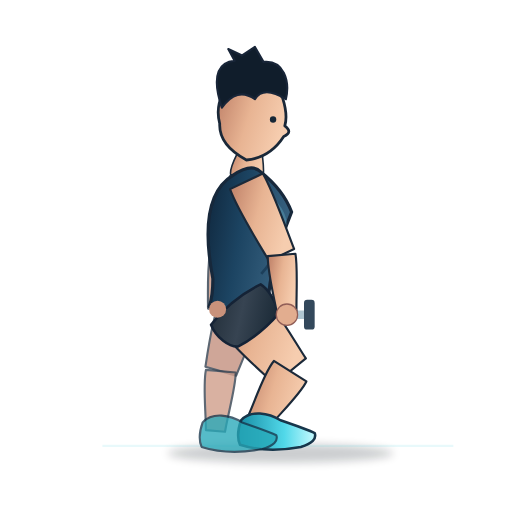
t = 0.00 s
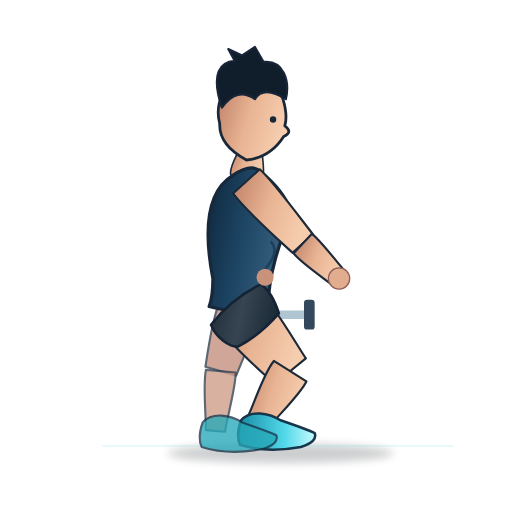
t = 0.72 s
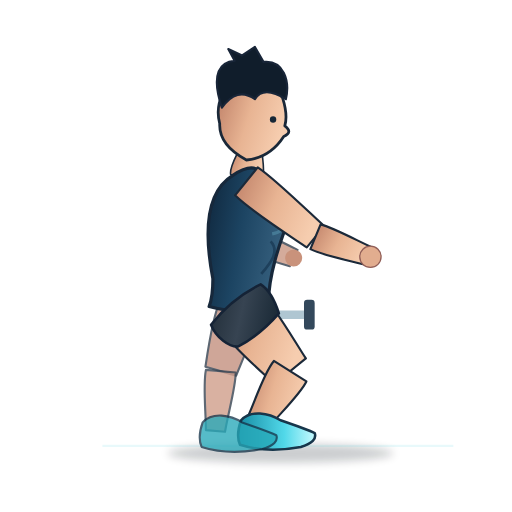
t = 1.68 s
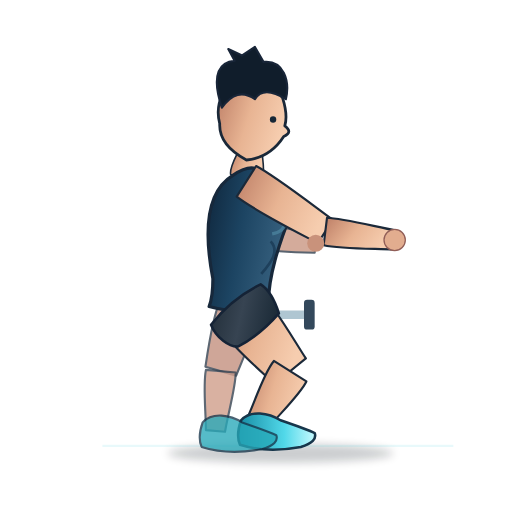
t = 2.40 s
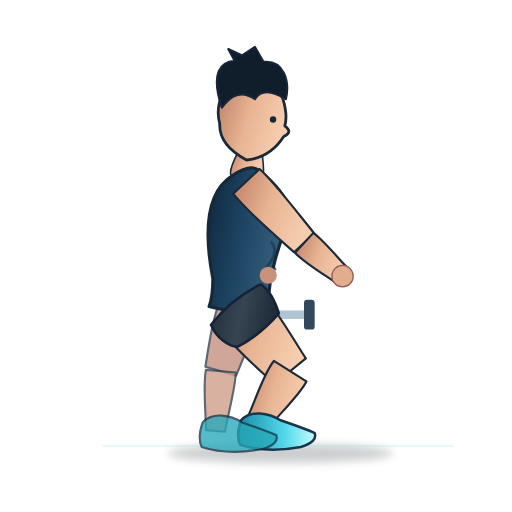
t = 3.30 s
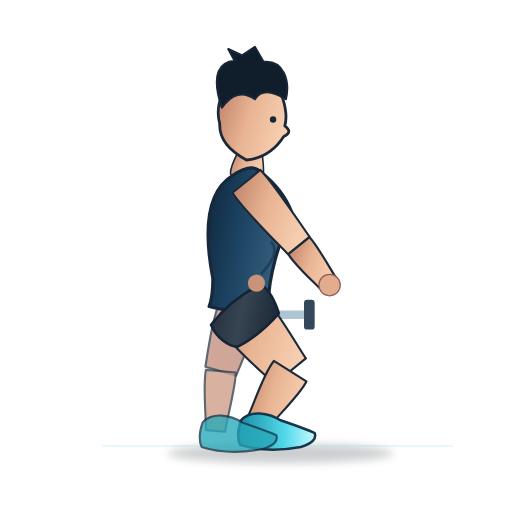
t = 3.90 s

The animated SVG that drew these frames (rendered in a browser with its animation timeline set to each time). Animation: 26 SMIL elements (animate=26); one cycle of 4.80 s, repeats indefinitely.

<?xml version="1.0" encoding="UTF-8"?>
<svg xmlns="http://www.w3.org/2000/svg" xmlns:xlink="http://www.w3.org/1999/xlink" width="480" height="480" viewBox="0 0 480 480" role="img" aria-label="Rotación cubana con mancuernas" data-exercise-id="new46-cubanrotation" data-family="chest_press" data-validation="sin-auditoria-individual">
<title>Rotación cubana con mancuernas</title>
<desc>Demostración SVG animada paramétrica e ilustrativa, estilo anime deportivo azul. No sustituye la validación técnica individual. ID new46-cubanrotation. Una fase ilustrativa.</desc>
<defs>
<linearGradient id="skin" x1="0" y1="0" x2="1" y2="0.35"><stop stop-color="#BC7D65"/><stop offset=".53" stop-color="#E8B493"/><stop offset="1" stop-color="#F6CDAF"/></linearGradient>
<linearGradient id="shirt" x1="0" y1="0" x2="1" y2=".3"><stop stop-color="#0F263C"/><stop offset=".47" stop-color="#1C4462"/><stop offset="1" stop-color="#386280"/></linearGradient>
<linearGradient id="shorts" x1="0" y1="0" x2="1" y2=".2"><stop stop-color="#202C37"/><stop offset=".52" stop-color="#374452"/><stop offset="1" stop-color="#1D2C39"/></linearGradient>
<linearGradient id="sneakers" x1="0" y1="0" x2="1" y2="0"><stop stop-color="#168BA3"/><stop offset=".6" stop-color="#51D8E9"/><stop offset="1" stop-color="#C6FAFF"/></linearGradient>
<filter id="shadow" x="-.5" y="-.5" width="2" height="2"><feGaussianBlur stdDeviation="4" /></filter>
</defs>
<g id="exercise-illustration">
<ellipse cx="263" cy="425" rx="106" ry="9" fill="#040F19" opacity=".2" filter="url(#shadow)"/>
<path d="M96 418 H425" fill="none" stroke="#45C8DA" stroke-width="2" opacity=".12"/>
<g transform="translate(269.00 295.00)"><rect x="-20" y="-4" width="42" height="8" rx="4" fill="#AFC6D2"/><rect x="-25" y="-14" width="10" height="28" rx="3" fill="#33485B"/><rect x="16" y="-14" width="10" height="28" rx="3" fill="#33485B"/><animate attributeName="transform" values="translate(269.00 295.00);translate(324.55 256.50);translate(370.00 225.00);translate(314.45 263.50);translate(269.00 295.00)" dur="4.8s" repeatCount="indefinite" calcMode="spline" keyTimes="0.00;0.20;0.50;0.75;1.00" keySplines="0.45 0 0.55 1;0.45 0 0.55 1;0.45 0 0.55 1;0.45 0 0.55 1" /></g>
<g id="far-side" opacity=".86">
<path id="back-thigh" d="M 205.74 283.74 C 199.30 297.86 195.18 326.70 192.59 343.85 Q 207.00 348.00 221.41 352.15 C 227.90 336.13 240.34 307.77 242.26 294.26 Q 224.00 289.00 205.74 283.74 Z" fill="#BC826F" stroke="#1B2939" stroke-width="2" opacity="0.83" stroke-linejoin="round"><animate attributeName="d" values="M 205.74 283.74 C 199.30 297.86 195.18 326.70 192.59 343.85 Q 207.00 348.00 221.41 352.15 C 227.90 336.13 240.34 307.77 242.26 294.26 Q 224.00 289.00 205.74 283.74 Z;M 205.74 283.74 C 199.30 297.86 195.18 326.70 192.59 343.85 Q 207.00 348.00 221.41 352.15 C 227.90 336.13 240.34 307.77 242.26 294.26 Q 224.00 289.00 205.74 283.74 Z;M 205.74 283.74 C 199.30 297.86 195.18 326.70 192.59 343.85 Q 207.00 348.00 221.41 352.15 C 227.90 336.13 240.34 307.77 242.26 294.26 Q 224.00 289.00 205.74 283.74 Z;M 205.74 283.74 C 199.30 297.86 195.18 326.70 192.59 343.85 Q 207.00 348.00 221.41 352.15 C 227.90 336.13 240.34 307.77 242.26 294.26 Q 224.00 289.00 205.74 283.74 Z;M 205.74 283.74 C 199.30 297.86 195.18 326.70 192.59 343.85 Q 207.00 348.00 221.41 352.15 C 227.90 336.13 240.34 307.77 242.26 294.26 Q 224.00 289.00 205.74 283.74 Z" dur="4.8s" repeatCount="indefinite" calcMode="spline" keyTimes="0.00;0.20;0.50;0.75;1.00" keySplines="0.45 0 0.55 1;0.45 0 0.55 1;0.45 0 0.55 1;0.45 0 0.55 1" /></path>
<path id="back-calf" d="M 193.06 346.75 C 190.13 360.61 193.09 387.40 193.04 403.20 Q 202.00 404.00 210.96 404.80 C 213.44 389.22 221.24 361.69 220.94 349.25 Q 207.00 348.00 193.06 346.75 Z" fill="#CA907B" stroke="#1B2939" stroke-width="2" opacity="0.82" stroke-linejoin="round"><animate attributeName="d" values="M 193.06 346.75 C 190.13 360.61 193.09 387.40 193.04 403.20 Q 202.00 404.00 210.96 404.80 C 213.44 389.22 221.24 361.69 220.94 349.25 Q 207.00 348.00 193.06 346.75 Z;M 193.06 346.75 C 190.13 360.61 193.09 387.40 193.04 403.20 Q 202.00 404.00 210.96 404.80 C 213.44 389.22 221.24 361.69 220.94 349.25 Q 207.00 348.00 193.06 346.75 Z;M 193.06 346.75 C 190.13 360.61 193.09 387.40 193.04 403.20 Q 202.00 404.00 210.96 404.80 C 213.44 389.22 221.24 361.69 220.94 349.25 Q 207.00 348.00 193.06 346.75 Z;M 193.06 346.75 C 190.13 360.61 193.09 387.40 193.04 403.20 Q 202.00 404.00 210.96 404.80 C 213.44 389.22 221.24 361.69 220.94 349.25 Q 207.00 348.00 193.06 346.75 Z;M 193.06 346.75 C 190.13 360.61 193.09 387.40 193.04 403.20 Q 202.00 404.00 210.96 404.80 C 213.44 389.22 221.24 361.69 220.94 349.25 Q 207.00 348.00 193.06 346.75 Z" dur="4.8s" repeatCount="indefinite" calcMode="spline" keyTimes="0.00;0.20;0.50;0.75;1.00" keySplines="0.45 0 0.55 1;0.45 0 0.55 1;0.45 0 0.55 1;0.45 0 0.55 1" /></path>
<path id="back-upper-arm" d="M 215.87 164.81 C 208.30 180.93 201.39 213.76 196.65 233.10 Q 208.00 237.00 219.35 240.90 C 227.15 222.60 242.59 190.45 246.13 175.19 Q 231.00 170.00 215.87 164.81 Z" fill="#BC806C" stroke="#1B2939" stroke-width="2" opacity="0.82" stroke-linejoin="round"><animate attributeName="d" values="M 215.87 164.81 C 208.30 180.93 201.39 213.76 196.65 233.10 Q 208.00 237.00 219.35 240.90 C 227.15 222.60 242.59 190.45 246.13 175.19 Q 231.00 170.00 215.87 164.81 Z;M 215.04 168.83 C 212.05 183.38 214.14 211.29 214.73 227.87 Q 226.70 228.75 238.67 229.63 C 241.31 213.28 247.61 184.21 246.96 171.17 Q 231.00 170.00 215.04 168.83 Z;M 215.35 173.31 C 216.22 186.71 225.42 210.30 230.26 224.48 Q 242.00 222.00 253.74 219.52 C 252.07 204.66 250.64 177.80 246.65 166.69 Q 231.00 170.00 215.35 173.31 Z;M 215.13 167.97 C 211.30 182.79 211.77 211.63 211.40 228.73 Q 223.30 230.25 235.20 231.77 C 238.79 215.08 246.76 185.49 246.87 172.03 Q 231.00 170.00 215.13 167.97 Z;M 215.87 164.81 C 208.30 180.93 201.39 213.76 196.65 233.10 Q 208.00 237.00 219.35 240.90 C 227.15 222.60 242.59 190.45 246.13 175.19 Q 231.00 170.00 215.87 164.81 Z" dur="4.8s" repeatCount="indefinite" calcMode="spline" keyTimes="0.00;0.20;0.50;0.75;1.00" keySplines="0.45 0 0.55 1;0.45 0 0.55 1;0.45 0 0.55 1;0.45 0 0.55 1" /></path>
<path id="back-forearm" d="M 197.03 236.17 C 194.71 249.32 194.80 274.38 195.03 289.32 Q 204.00 290.00 212.97 290.68 C 215.17 275.92 219.19 249.57 218.97 237.83 Q 208.00 237.00 197.03 236.17 Z" fill="#C48B74" stroke="#1B2939" stroke-width="2" opacity="0.84" stroke-linejoin="round"><animate attributeName="d" values="M 197.03 236.17 C 194.71 249.32 194.80 274.38 195.03 289.32 Q 204.00 290.00 212.97 290.68 C 215.17 275.92 219.19 249.57 218.97 237.83 Q 208.00 237.00 197.03 236.17 Z;M 219.03 236.63 C 225.08 244.37 239.57 255.72 248.32 262.35 Q 254.60 255.90 260.88 249.45 C 253.82 241.07 241.28 226.05 234.37 220.87 Q 226.70 228.75 219.03 236.63 Z;M 240.79 232.93 C 254.14 235.74 279.74 236.61 295.01 236.94 Q 296.00 228.00 296.99 219.06 C 281.99 216.30 255.22 211.29 243.21 211.07 Q 242.00 222.00 240.79 232.93 Z;M 214.26 236.52 C 218.70 245.24 230.71 259.08 238.01 267.23 Q 245.40 262.10 252.79 256.97 C 247.49 247.44 238.10 230.36 232.34 223.98 Q 223.30 230.25 214.26 236.52 Z;M 197.03 236.17 C 194.71 249.32 194.80 274.38 195.03 289.32 Q 204.00 290.00 212.97 290.68 C 215.17 275.92 219.19 249.57 218.97 237.83 Q 208.00 237.00 197.03 236.17 Z" dur="4.8s" repeatCount="indefinite" calcMode="spline" keyTimes="0.00;0.20;0.50;0.75;1.00" keySplines="0.45 0 0.55 1;0.45 0 0.55 1;0.45 0 0.55 1;0.45 0 0.55 1" /></path>
</g>
<path id="thigh" d="M 204.61 304.78 C 214.28 321.42 241.61 345.27 257.26 359.99 Q 272.00 348.00 286.74 336.01 C 275.07 318.05 255.89 284.63 243.39 273.22 Q 224.00 289.00 204.61 304.78 Z" fill="url(#skin)" stroke="#1B2939" stroke-width="2" opacity="1" stroke-linejoin="round"><animate attributeName="d" values="M 204.61 304.78 C 214.28 321.42 241.61 345.27 257.26 359.99 Q 272.00 348.00 286.74 336.01 C 275.07 318.05 255.89 284.63 243.39 273.22 Q 224.00 289.00 204.61 304.78 Z;M 204.61 304.78 C 214.28 321.42 241.61 345.27 257.26 359.99 Q 272.00 348.00 286.74 336.01 C 275.07 318.05 255.89 284.63 243.39 273.22 Q 224.00 289.00 204.61 304.78 Z;M 204.61 304.78 C 214.28 321.42 241.61 345.27 257.26 359.99 Q 272.00 348.00 286.74 336.01 C 275.07 318.05 255.89 284.63 243.39 273.22 Q 224.00 289.00 204.61 304.78 Z;M 204.61 304.78 C 214.28 321.42 241.61 345.27 257.26 359.99 Q 272.00 348.00 286.74 336.01 C 275.07 318.05 255.89 284.63 243.39 273.22 Q 224.00 289.00 204.61 304.78 Z;M 204.61 304.78 C 214.28 321.42 241.61 345.27 257.26 359.99 Q 272.00 348.00 286.74 336.01 C 275.07 318.05 255.89 284.63 243.39 273.22 Q 224.00 289.00 204.61 304.78 Z" dur="4.8s" repeatCount="indefinite" calcMode="spline" keyTimes="0.00;0.20;0.50;0.75;1.00" keySplines="0.45 0 0.55 1;0.45 0 0.55 1;0.45 0 0.55 1;0.45 0 0.55 1" /></path>
<path id="calf" d="M 256.77 338.41 C 246.44 350.76 237.79 380.75 229.54 396.67 Q 238.00 402.00 246.46 407.33 C 257.00 392.85 281.28 370.43 287.23 357.59 Q 272.00 348.00 256.77 338.41 Z" fill="url(#skin)" stroke="#1B2939" stroke-width="2" opacity="1" stroke-linejoin="round"><animate attributeName="d" values="M 256.77 338.41 C 246.44 350.76 237.79 380.75 229.54 396.67 Q 238.00 402.00 246.46 407.33 C 257.00 392.85 281.28 370.43 287.23 357.59 Q 272.00 348.00 256.77 338.41 Z;M 256.77 338.41 C 246.44 350.76 237.79 380.75 229.54 396.67 Q 238.00 402.00 246.46 407.33 C 257.00 392.85 281.28 370.43 287.23 357.59 Q 272.00 348.00 256.77 338.41 Z;M 256.77 338.41 C 246.44 350.76 237.79 380.75 229.54 396.67 Q 238.00 402.00 246.46 407.33 C 257.00 392.85 281.28 370.43 287.23 357.59 Q 272.00 348.00 256.77 338.41 Z;M 256.77 338.41 C 246.44 350.76 237.79 380.75 229.54 396.67 Q 238.00 402.00 246.46 407.33 C 257.00 392.85 281.28 370.43 287.23 357.59 Q 272.00 348.00 256.77 338.41 Z;M 256.77 338.41 C 246.44 350.76 237.79 380.75 229.54 396.67 Q 238.00 402.00 246.46 407.33 C 257.00 392.85 281.28 370.43 287.23 357.59 Q 272.00 348.00 256.77 338.41 Z" dur="4.8s" repeatCount="indefinite" calcMode="spline" keyTimes="0.00;0.20;0.50;0.75;1.00" keySplines="0.45 0 0.55 1;0.45 0 0.55 1;0.45 0 0.55 1;0.45 0 0.55 1" /></path>
<path id="neck" d="M 224.15 140.19 C 221.85 145.97 215.10 156.44 216.20 163.53 Q 231.00 166.00 245.80 168.47 C 248.69 162.04 246.06 149.27 245.85 143.81 Q 235.00 142.00 224.15 140.19 Z" fill="url(#skin)" stroke="#1B2939" stroke-width="1.5" opacity="1" stroke-linejoin="round"><animate attributeName="d" values="M 224.15 140.19 C 221.85 145.97 215.10 156.44 216.20 163.53 Q 231.00 166.00 245.80 168.47 C 248.69 162.04 246.06 149.27 245.85 143.81 Q 235.00 142.00 224.15 140.19 Z;M 224.15 140.19 C 221.85 145.97 215.10 156.44 216.20 163.53 Q 231.00 166.00 245.80 168.47 C 248.69 162.04 246.06 149.27 245.85 143.81 Q 235.00 142.00 224.15 140.19 Z;M 224.15 140.19 C 221.85 145.97 215.10 156.44 216.20 163.53 Q 231.00 166.00 245.80 168.47 C 248.69 162.04 246.06 149.27 245.85 143.81 Q 235.00 142.00 224.15 140.19 Z;M 224.15 140.19 C 221.85 145.97 215.10 156.44 216.20 163.53 Q 231.00 166.00 245.80 168.47 C 248.69 162.04 246.06 149.27 245.85 143.81 Q 235.00 142.00 224.15 140.19 Z;M 224.15 140.19 C 221.85 145.97 215.10 156.44 216.20 163.53 Q 231.00 166.00 245.80 168.47 C 248.69 162.04 246.06 149.27 245.85 143.81 Q 235.00 142.00 224.15 140.19 Z" dur="4.8s" repeatCount="indefinite" calcMode="spline" keyTimes="0.00;0.20;0.50;0.75;1.00" keySplines="0.45 0 0.55 1;0.45 0 0.55 1;0.45 0 0.55 1;0.45 0 0.55 1" /></path>
<path id="torso" d="M 218.30 164.48 C 198.57 176.45 188.83 205.73 199.58 261.29 Q 199.60 278.01 196.05 287.36 Q 223.65 294.95 251.95 290.64 C 249.64 261.85 262.79 225.61 273.38 198.76 Q 265.59 178.01 244.54 161.24 Q 236.04 152.38 218.30 164.48 Z" fill="url(#shirt)" stroke="#17283B" stroke-width="3" opacity="1" stroke-linejoin="round"><animate attributeName="d" values="M 218.30 164.48 C 198.57 176.45 188.83 205.73 199.58 261.29 Q 199.60 278.01 196.05 287.36 Q 223.65 294.95 251.95 290.64 C 249.64 261.85 262.79 225.61 273.38 198.76 Q 265.59 178.01 244.54 161.24 Q 236.04 152.38 218.30 164.48 Z;M 218.30 164.48 C 198.57 176.45 188.83 205.73 199.58 261.29 Q 199.60 278.01 196.05 287.36 Q 223.65 294.95 251.95 290.64 C 249.64 261.85 262.79 225.61 273.38 198.76 Q 265.59 178.01 244.54 161.24 Q 236.04 152.38 218.30 164.48 Z;M 218.30 164.48 C 198.57 176.45 188.83 205.73 199.58 261.29 Q 199.60 278.01 196.05 287.36 Q 223.65 294.95 251.95 290.64 C 249.64 261.85 262.79 225.61 273.38 198.76 Q 265.59 178.01 244.54 161.24 Q 236.04 152.38 218.30 164.48 Z;M 218.30 164.48 C 198.57 176.45 188.83 205.73 199.58 261.29 Q 199.60 278.01 196.05 287.36 Q 223.65 294.95 251.95 290.64 C 249.64 261.85 262.79 225.61 273.38 198.76 Q 265.59 178.01 244.54 161.24 Q 236.04 152.38 218.30 164.48 Z;M 218.30 164.48 C 198.57 176.45 188.83 205.73 199.58 261.29 Q 199.60 278.01 196.05 287.36 Q 223.65 294.95 251.95 290.64 C 249.64 261.85 262.79 225.61 273.38 198.76 Q 265.59 178.01 244.54 161.24 Q 236.04 152.38 218.30 164.48 Z" dur="4.8s" repeatCount="indefinite" calcMode="spline" keyTimes="0.00;0.20;0.50;0.75;1.00" keySplines="0.45 0 0.55 1;0.45 0 0.55 1;0.45 0 0.55 1;0.45 0 0.55 1" /></path>
<path id="pectoral-contour" d="M 257.90 189.49 C 270.97 205.79 270.34 216.50 255.15 219.19" fill="none" stroke="#4D86A1" stroke-width="3" opacity="0.72" stroke-linejoin="round"><animate attributeName="d" values="M 257.90 189.49 C 270.97 205.79 270.34 216.50 255.15 219.19;M 257.90 189.49 C 270.97 205.79 270.34 216.50 255.15 219.19;M 257.90 189.49 C 270.97 205.79 270.34 216.50 255.15 219.19;M 257.90 189.49 C 270.97 205.79 270.34 216.50 255.15 219.19;M 257.90 189.49 C 270.97 205.79 270.34 216.50 255.15 219.19" dur="4.8s" repeatCount="indefinite" calcMode="spline" keyTimes="0.00;0.20;0.50;0.75;1.00" keySplines="0.45 0 0.55 1;0.45 0 0.55 1;0.45 0 0.55 1;0.45 0 0.55 1" /></path>
<path id="rib-contour" d="M 253.74 226.27 C 262.23 235.13 254.61 245.42 244.93 256.80" fill="none" stroke="#122F49" stroke-width="2.5" opacity="0.58" stroke-linejoin="round"><animate attributeName="d" values="M 253.74 226.27 C 262.23 235.13 254.61 245.42 244.93 256.80;M 253.74 226.27 C 262.23 235.13 254.61 245.42 244.93 256.80;M 253.74 226.27 C 262.23 235.13 254.61 245.42 244.93 256.80;M 253.74 226.27 C 262.23 235.13 254.61 245.42 244.93 256.80;M 253.74 226.27 C 262.23 235.13 254.61 245.42 244.93 256.80" dur="4.8s" repeatCount="indefinite" calcMode="spline" keyTimes="0.00;0.20;0.50;0.75;1.00" keySplines="0.45 0 0.55 1;0.45 0 0.55 1;0.45 0 0.55 1;0.45 0 0.55 1" /></path>
<path id="shorts" d="M 197.85 304.39 C 202.43 316.36 215.13 325.63 223.44 324.76 Q 244.16 313.78 261.45 293.83 C 258.31 283.64 252.48 271.71 244.39 266.53 Q 216.80 280.15 197.85 304.39 Z" fill="url(#shorts)" stroke="#152336" stroke-width="2.4" opacity="1" stroke-linejoin="round"><animate attributeName="d" values="M 197.85 304.39 C 202.43 316.36 215.13 325.63 223.44 324.76 Q 244.16 313.78 261.45 293.83 C 258.31 283.64 252.48 271.71 244.39 266.53 Q 216.80 280.15 197.85 304.39 Z;M 197.85 304.39 C 202.43 316.36 215.13 325.63 223.44 324.76 Q 244.16 313.78 261.45 293.83 C 258.31 283.64 252.48 271.71 244.39 266.53 Q 216.80 280.15 197.85 304.39 Z;M 197.85 304.39 C 202.43 316.36 215.13 325.63 223.44 324.76 Q 244.16 313.78 261.45 293.83 C 258.31 283.64 252.48 271.71 244.39 266.53 Q 216.80 280.15 197.85 304.39 Z;M 197.85 304.39 C 202.43 316.36 215.13 325.63 223.44 324.76 Q 244.16 313.78 261.45 293.83 C 258.31 283.64 252.48 271.71 244.39 266.53 Q 216.80 280.15 197.85 304.39 Z;M 197.85 304.39 C 202.43 316.36 215.13 325.63 223.44 324.76 Q 244.16 313.78 261.45 293.83 C 258.31 283.64 252.48 271.71 244.39 266.53 Q 216.80 280.15 197.85 304.39 Z" dur="4.8s" repeatCount="indefinite" calcMode="spline" keyTimes="0.00;0.20;0.50;0.75;1.00" keySplines="0.45 0 0.55 1;0.45 0 0.55 1;0.45 0 0.55 1;0.45 0 0.55 1" /></path>
<path id="front-upper-arm" d="M 215.66 177.33 C 222.07 195.46 241.27 226.13 252.27 244.61 Q 264.00 239.00 275.73 233.39 C 267.90 213.40 255.13 177.11 246.34 162.67 Q 231.00 170.00 215.66 177.33 Z" fill="url(#skin)" stroke="#1B2939" stroke-width="2" opacity="1" stroke-linejoin="round"><animate attributeName="d" values="M 215.66 177.33 C 222.07 195.46 241.27 226.13 252.27 244.61 Q 264.00 239.00 275.73 233.39 C 267.90 213.40 255.13 177.11 246.34 162.67 Q 231.00 170.00 215.66 177.33 Z;M 218.84 181.88 C 231.26 197.53 260.30 221.41 277.25 235.98 Q 286.55 226.90 295.85 217.82 C 281.41 200.80 256.60 169.45 243.16 158.12 Q 231.00 170.00 218.84 181.88 Z;M 221.89 184.35 C 239.29 197.82 276.26 216.46 298.03 227.97 Q 305.00 217.00 311.97 206.03 C 292.09 191.55 257.31 164.55 240.11 155.65 Q 231.00 170.00 221.89 184.35 Z;M 218.18 181.16 C 229.50 197.28 256.77 222.37 272.64 237.64 Q 282.45 229.10 292.26 220.56 C 279.03 202.99 256.42 170.72 243.82 158.84 Q 231.00 170.00 218.18 181.16 Z;M 215.66 177.33 C 222.07 195.46 241.27 226.13 252.27 244.61 Q 264.00 239.00 275.73 233.39 C 267.90 213.40 255.13 177.11 246.34 162.67 Q 231.00 170.00 215.66 177.33 Z" dur="4.8s" repeatCount="indefinite" calcMode="spline" keyTimes="0.00;0.20;0.50;0.75;1.00" keySplines="0.45 0 0.55 1;0.45 0 0.55 1;0.45 0 0.55 1;0.45 0 0.55 1" /></path>
<path id="front-forearm" d="M 251.05 240.16 C 250.75 254.29 257.29 280.24 260.04 295.80 Q 269.00 295.00 277.96 294.20 C 277.64 278.42 279.34 250.05 276.95 237.84 Q 264.00 239.00 251.05 240.16 Z" fill="url(#skin)" stroke="#1B2939" stroke-width="2" opacity="1" stroke-linejoin="round"><animate attributeName="d" values="M 251.05 240.16 C 250.75 254.29 257.29 280.24 260.04 295.80 Q 269.00 295.00 277.96 294.20 C 277.64 278.42 279.34 250.05 276.95 237.84 Q 264.00 239.00 251.05 240.16 Z;M 278.56 237.16 C 287.10 245.79 307.55 256.38 319.02 263.60 Q 324.55 256.50 330.08 249.40 C 320.10 240.26 303.70 222.13 294.54 216.64 Q 286.55 226.90 278.56 237.16 Z;M 303.41 229.90 C 319.47 233.45 350.54 233.03 368.90 233.93 Q 370.00 225.00 371.10 216.07 C 353.03 212.76 321.05 204.57 306.59 204.10 Q 305.00 217.00 303.41 229.90 Z;M 272.93 237.95 C 279.79 247.62 297.91 260.92 307.86 269.63 Q 314.45 263.50 321.04 257.37 C 312.87 247.00 299.96 226.93 291.97 220.25 Q 282.45 229.10 272.93 237.95 Z;M 251.05 240.16 C 250.75 254.29 257.29 280.24 260.04 295.80 Q 269.00 295.00 277.96 294.20 C 277.64 278.42 279.34 250.05 276.95 237.84 Q 264.00 239.00 251.05 240.16 Z" dur="4.8s" repeatCount="indefinite" calcMode="spline" keyTimes="0.00;0.20;0.50;0.75;1.00" keySplines="0.45 0 0.55 1;0.45 0 0.55 1;0.45 0 0.55 1;0.45 0 0.55 1" /></path>
<circle id="front-palm" cx="269.00" cy="295.00" r="10" fill="#E2AD8F" stroke="#915E57" stroke-width="1.2"><animate attributeName="cx" values="269.00;324.55;370.00;314.45;269.00" dur="4.8s" repeatCount="indefinite" calcMode="spline" keyTimes="0.00;0.20;0.50;0.75;1.00" keySplines="0.45 0 0.55 1;0.45 0 0.55 1;0.45 0 0.55 1;0.45 0 0.55 1" /><animate attributeName="cy" values="295.00;256.50;225.00;263.50;295.00" dur="4.8s" repeatCount="indefinite" calcMode="spline" keyTimes="0.00;0.20;0.50;0.75;1.00" keySplines="0.45 0 0.55 1;0.45 0 0.55 1;0.45 0 0.55 1;0.45 0 0.55 1" /></circle>
<circle id="back-palm" cx="204.00" cy="290.00" r="8" fill="#C9927B" ><animate attributeName="cx" values="204.00;254.60;296.00;245.40;204.00" dur="4.8s" repeatCount="indefinite" calcMode="spline" keyTimes="0.00;0.20;0.50;0.75;1.00" keySplines="0.45 0 0.55 1;0.45 0 0.55 1;0.45 0 0.55 1;0.45 0 0.55 1" /><animate attributeName="cy" values="290.00;255.90;228.00;262.10;290.00" dur="4.8s" repeatCount="indefinite" calcMode="spline" keyTimes="0.00;0.20;0.50;0.75;1.00" keySplines="0.45 0 0.55 1;0.45 0 0.55 1;0.45 0 0.55 1;0.45 0 0.55 1" /></circle>
<path id="face" d="M 209.00 88.00 C 224.00 67.00 252.00 70.00 265.00 92.00 Q 270.00 108.00 267.00 118.00 Q 275.00 124.00 266.00 128.00 Q 253.00 148.00 231.00 150.00 Q 205.00 136.00 206.00 116.00 Q 202.00 101.00 209.00 88.00 Z" fill="url(#skin)" stroke="#1A2838" stroke-width="2.6" opacity="1" stroke-linejoin="round"><animate attributeName="d" values="M 209.00 88.00 C 224.00 67.00 252.00 70.00 265.00 92.00 Q 270.00 108.00 267.00 118.00 Q 275.00 124.00 266.00 128.00 Q 253.00 148.00 231.00 150.00 Q 205.00 136.00 206.00 116.00 Q 202.00 101.00 209.00 88.00 Z;M 209.00 88.00 C 224.00 67.00 252.00 70.00 265.00 92.00 Q 270.00 108.00 267.00 118.00 Q 275.00 124.00 266.00 128.00 Q 253.00 148.00 231.00 150.00 Q 205.00 136.00 206.00 116.00 Q 202.00 101.00 209.00 88.00 Z;M 209.00 88.00 C 224.00 67.00 252.00 70.00 265.00 92.00 Q 270.00 108.00 267.00 118.00 Q 275.00 124.00 266.00 128.00 Q 253.00 148.00 231.00 150.00 Q 205.00 136.00 206.00 116.00 Q 202.00 101.00 209.00 88.00 Z;M 209.00 88.00 C 224.00 67.00 252.00 70.00 265.00 92.00 Q 270.00 108.00 267.00 118.00 Q 275.00 124.00 266.00 128.00 Q 253.00 148.00 231.00 150.00 Q 205.00 136.00 206.00 116.00 Q 202.00 101.00 209.00 88.00 Z;M 209.00 88.00 C 224.00 67.00 252.00 70.00 265.00 92.00 Q 270.00 108.00 267.00 118.00 Q 275.00 124.00 266.00 128.00 Q 253.00 148.00 231.00 150.00 Q 205.00 136.00 206.00 116.00 Q 202.00 101.00 209.00 88.00 Z" dur="4.8s" repeatCount="indefinite" calcMode="spline" keyTimes="0.00;0.20;0.50;0.75;1.00" keySplines="0.45 0 0.55 1;0.45 0 0.55 1;0.45 0 0.55 1;0.45 0 0.55 1" /></path>
<path id="hair" d="M 208.00 101.00 C 197.00 68.00 207.00 58.00 220.00 57.00 L 214.00 46.00 L 227.00 52.00 L 239.00 44.00 L 247.00 58.00 C 266.00 56.00 272.00 76.00 268.00 93.00 Q 247.00 80.00 239.00 93.00 Q 222.00 81.00 208.00 101.00 Z" fill="#101D2B" stroke="#182538" stroke-width="2" opacity="1" stroke-linejoin="round"><animate attributeName="d" values="M 208.00 101.00 C 197.00 68.00 207.00 58.00 220.00 57.00 L 214.00 46.00 L 227.00 52.00 L 239.00 44.00 L 247.00 58.00 C 266.00 56.00 272.00 76.00 268.00 93.00 Q 247.00 80.00 239.00 93.00 Q 222.00 81.00 208.00 101.00 Z;M 208.00 101.00 C 197.00 68.00 207.00 58.00 220.00 57.00 L 214.00 46.00 L 227.00 52.00 L 239.00 44.00 L 247.00 58.00 C 266.00 56.00 272.00 76.00 268.00 93.00 Q 247.00 80.00 239.00 93.00 Q 222.00 81.00 208.00 101.00 Z;M 208.00 101.00 C 197.00 68.00 207.00 58.00 220.00 57.00 L 214.00 46.00 L 227.00 52.00 L 239.00 44.00 L 247.00 58.00 C 266.00 56.00 272.00 76.00 268.00 93.00 Q 247.00 80.00 239.00 93.00 Q 222.00 81.00 208.00 101.00 Z;M 208.00 101.00 C 197.00 68.00 207.00 58.00 220.00 57.00 L 214.00 46.00 L 227.00 52.00 L 239.00 44.00 L 247.00 58.00 C 266.00 56.00 272.00 76.00 268.00 93.00 Q 247.00 80.00 239.00 93.00 Q 222.00 81.00 208.00 101.00 Z;M 208.00 101.00 C 197.00 68.00 207.00 58.00 220.00 57.00 L 214.00 46.00 L 227.00 52.00 L 239.00 44.00 L 247.00 58.00 C 266.00 56.00 272.00 76.00 268.00 93.00 Q 247.00 80.00 239.00 93.00 Q 222.00 81.00 208.00 101.00 Z" dur="4.8s" repeatCount="indefinite" calcMode="spline" keyTimes="0.00;0.20;0.50;0.75;1.00" keySplines="0.45 0 0.55 1;0.45 0 0.55 1;0.45 0 0.55 1;0.45 0 0.55 1" /></path>
<circle id="eye" cx="256.00" cy="112.00" r="3" fill="#162736" ><animate attributeName="cx" values="256.00;256.00;256.00;256.00;256.00" dur="4.8s" repeatCount="indefinite" calcMode="spline" keyTimes="0.00;0.20;0.50;0.75;1.00" keySplines="0.45 0 0.55 1;0.45 0 0.55 1;0.45 0 0.55 1;0.45 0 0.55 1" /><animate attributeName="cy" values="112.00;112.00;112.00;112.00;112.00" dur="4.8s" repeatCount="indefinite" calcMode="spline" keyTimes="0.00;0.20;0.50;0.75;1.00" keySplines="0.45 0 0.55 1;0.45 0 0.55 1;0.45 0 0.55 1;0.45 0 0.55 1" /></circle>
<circle id="shoe-near-detail" cx="262.00" cy="412.00" r="3" fill="#ECFEFE" ><animate attributeName="cx" values="262.00;262.00;262.00;262.00;262.00" dur="4.8s" repeatCount="indefinite" calcMode="spline" keyTimes="0.00;0.20;0.50;0.75;1.00" keySplines="0.45 0 0.55 1;0.45 0 0.55 1;0.45 0 0.55 1;0.45 0 0.55 1" /><animate attributeName="cy" values="412.00;412.00;412.00;412.00;412.00" dur="4.8s" repeatCount="indefinite" calcMode="spline" keyTimes="0.00;0.20;0.50;0.75;1.00" keySplines="0.45 0 0.55 1;0.45 0 0.55 1;0.45 0 0.55 1;0.45 0 0.55 1" /></circle>
<path id="shoe-front" d="M 226.00 394.00 C 235.00 384.00 252.00 387.00 263.00 394.00 Q 289.00 403.00 295.00 406.00 Q 298.00 414.00 282.00 419.00 Q 250.00 425.00 225.00 417.00 Q 221.00 408.00 226.00 394.00 Z" fill="url(#sneakers)" stroke="#17364B" stroke-width="2.4" opacity="1" stroke-linejoin="round"><animate attributeName="d" values="M 226.00 394.00 C 235.00 384.00 252.00 387.00 263.00 394.00 Q 289.00 403.00 295.00 406.00 Q 298.00 414.00 282.00 419.00 Q 250.00 425.00 225.00 417.00 Q 221.00 408.00 226.00 394.00 Z;M 226.00 394.00 C 235.00 384.00 252.00 387.00 263.00 394.00 Q 289.00 403.00 295.00 406.00 Q 298.00 414.00 282.00 419.00 Q 250.00 425.00 225.00 417.00 Q 221.00 408.00 226.00 394.00 Z;M 226.00 394.00 C 235.00 384.00 252.00 387.00 263.00 394.00 Q 289.00 403.00 295.00 406.00 Q 298.00 414.00 282.00 419.00 Q 250.00 425.00 225.00 417.00 Q 221.00 408.00 226.00 394.00 Z;M 226.00 394.00 C 235.00 384.00 252.00 387.00 263.00 394.00 Q 289.00 403.00 295.00 406.00 Q 298.00 414.00 282.00 419.00 Q 250.00 425.00 225.00 417.00 Q 221.00 408.00 226.00 394.00 Z;M 226.00 394.00 C 235.00 384.00 252.00 387.00 263.00 394.00 Q 289.00 403.00 295.00 406.00 Q 298.00 414.00 282.00 419.00 Q 250.00 425.00 225.00 417.00 Q 221.00 408.00 226.00 394.00 Z" dur="4.8s" repeatCount="indefinite" calcMode="spline" keyTimes="0.00;0.20;0.50;0.75;1.00" keySplines="0.45 0 0.55 1;0.45 0 0.55 1;0.45 0 0.55 1;0.45 0 0.55 1" /></path>
<path id="shoe-back" d="M 190.00 396.00 C 199.00 386.00 216.00 389.00 227.00 396.00 Q 253.00 405.00 259.00 408.00 Q 262.00 416.00 246.00 421.00 Q 214.00 427.00 189.00 419.00 Q 185.00 410.00 190.00 396.00 Z" fill="#27A9B9" stroke="#17364B" stroke-width="2" opacity="0.78" stroke-linejoin="round"><animate attributeName="d" values="M 190.00 396.00 C 199.00 386.00 216.00 389.00 227.00 396.00 Q 253.00 405.00 259.00 408.00 Q 262.00 416.00 246.00 421.00 Q 214.00 427.00 189.00 419.00 Q 185.00 410.00 190.00 396.00 Z;M 190.00 396.00 C 199.00 386.00 216.00 389.00 227.00 396.00 Q 253.00 405.00 259.00 408.00 Q 262.00 416.00 246.00 421.00 Q 214.00 427.00 189.00 419.00 Q 185.00 410.00 190.00 396.00 Z;M 190.00 396.00 C 199.00 386.00 216.00 389.00 227.00 396.00 Q 253.00 405.00 259.00 408.00 Q 262.00 416.00 246.00 421.00 Q 214.00 427.00 189.00 419.00 Q 185.00 410.00 190.00 396.00 Z;M 190.00 396.00 C 199.00 386.00 216.00 389.00 227.00 396.00 Q 253.00 405.00 259.00 408.00 Q 262.00 416.00 246.00 421.00 Q 214.00 427.00 189.00 419.00 Q 185.00 410.00 190.00 396.00 Z;M 190.00 396.00 C 199.00 386.00 216.00 389.00 227.00 396.00 Q 253.00 405.00 259.00 408.00 Q 262.00 416.00 246.00 421.00 Q 214.00 427.00 189.00 419.00 Q 185.00 410.00 190.00 396.00 Z" dur="4.8s" repeatCount="indefinite" calcMode="spline" keyTimes="0.00;0.20;0.50;0.75;1.00" keySplines="0.45 0 0.55 1;0.45 0 0.55 1;0.45 0 0.55 1;0.45 0 0.55 1" /></path>
</g>
</svg>
